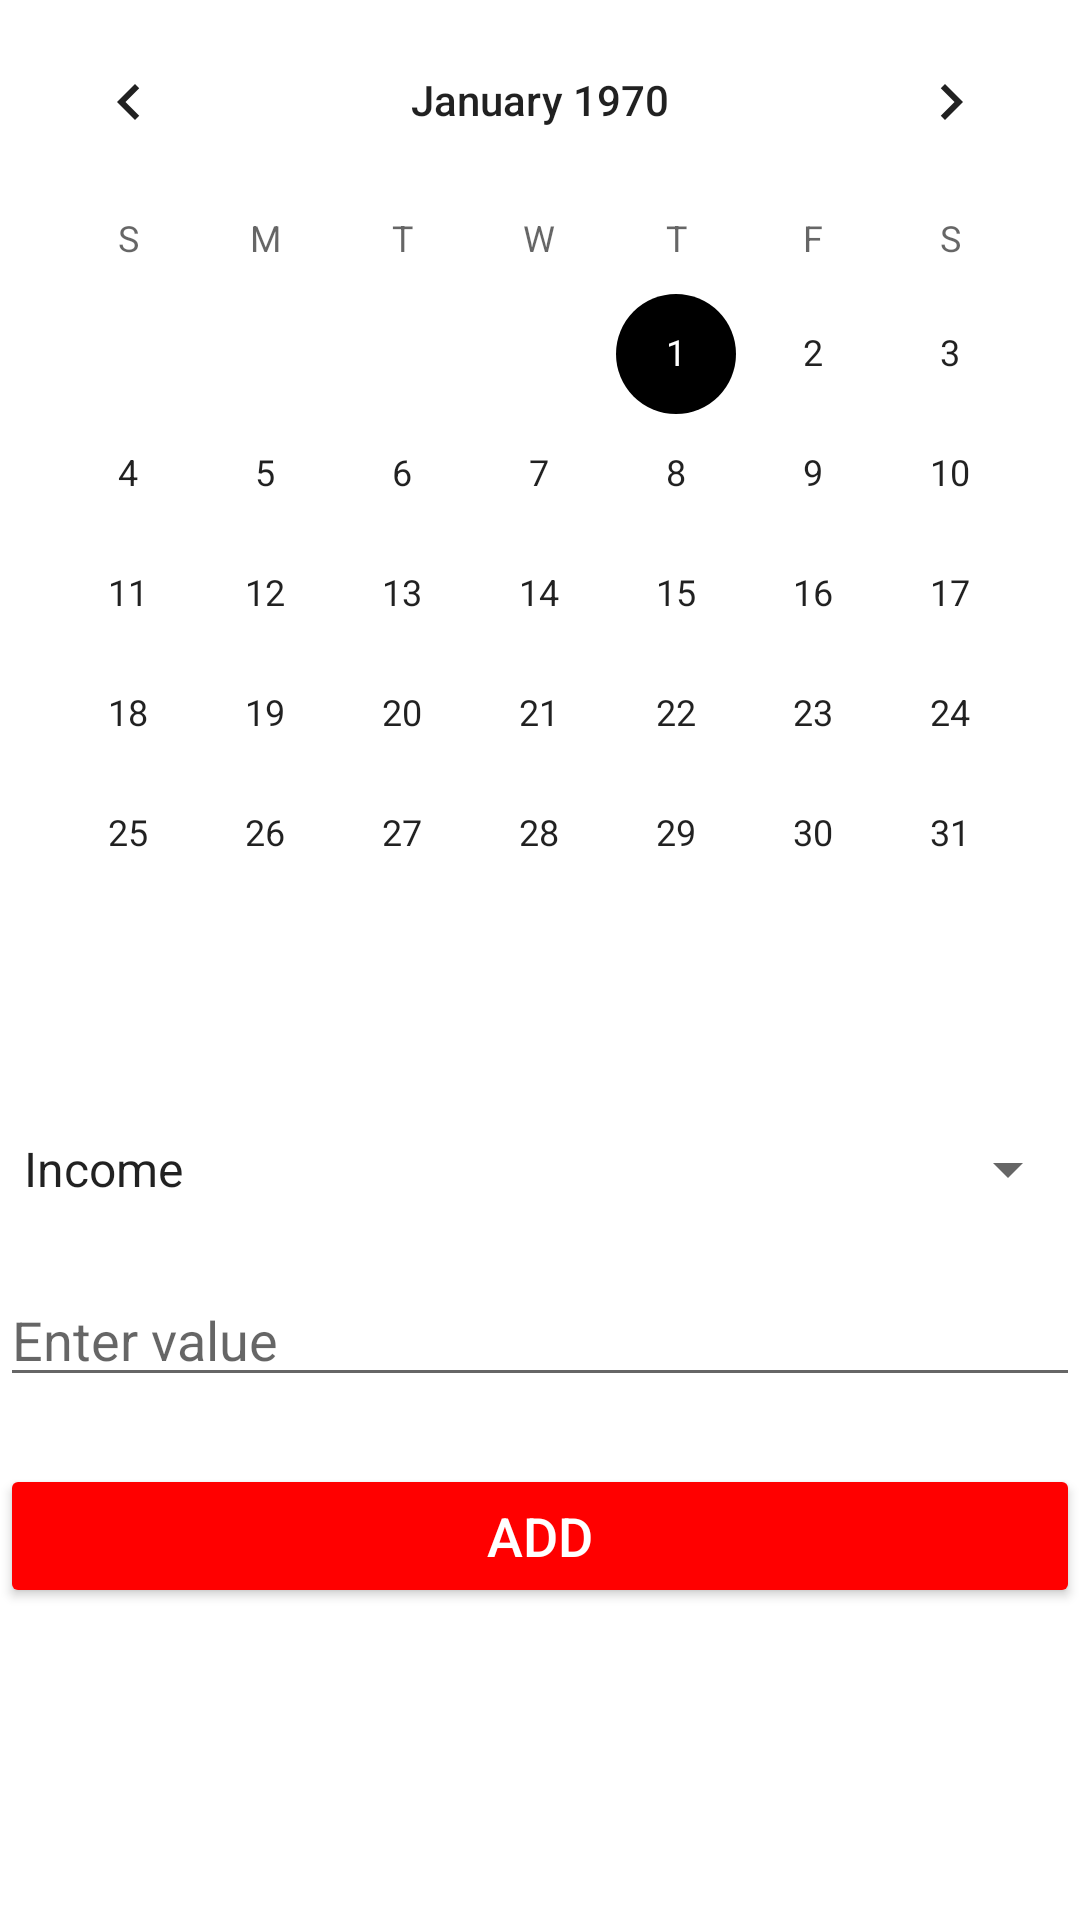

The Android layout XML behind this screen, and the referenced resources:
<!-- AndroidManifest.xml: application theme Theme.BudgetBites -->
<!-- res/layout/fragment_add.xml -->
<?xml version="1.0" encoding="utf-8"?>
<androidx.constraintlayout.widget.ConstraintLayout
    xmlns:android="http://schemas.android.com/apk/res/android"
    xmlns:app="http://schemas.android.com/apk/res-auto"
    xmlns:tools="http://schemas.android.com/tools"
    tools:context=".ui.dashboard.DashboardFragment"
    android:layout_width="match_parent"
    android:layout_height="match_parent"
    android:paddingBottom="?attr/actionBarSize">

    <CalendarView
        android:id="@+id/calendarView"
        android:layout_width="match_parent"
        android:layout_height="wrap_content"
        app:layout_constraintEnd_toEndOf="parent"
        app:layout_constraintStart_toStartOf="parent"
        app:layout_constraintTop_toTopOf="parent" />

    <Spinner
        android:id="@+id/spinnerOptions"
        android:layout_width="match_parent"
        android:layout_height="wrap_content"
        android:entries="@array/options_array"
        app:layout_constraintBottom_toBottomOf="parent"
        app:layout_constraintEnd_toEndOf="parent"
        app:layout_constraintHorizontal_bias="0.0"
        app:layout_constraintStart_toStartOf="parent"
        app:layout_constraintTop_toBottomOf="@+id/calendarView"
        app:layout_constraintVertical_bias="0.178" />

    <EditText
        android:id="@+id/editValue"
        android:layout_width="match_parent"
        android:layout_height="wrap_content"
        android:hint="Enter value"
        app:layout_constraintBottom_toTopOf="@+id/btnAdd"
        app:layout_constraintEnd_toEndOf="parent"
        app:layout_constraintStart_toStartOf="parent"
        app:layout_constraintTop_toBottomOf="@+id/spinnerOptions" />

    <androidx.appcompat.widget.AppCompatButton
        android:id="@+id/btnAdd"
        android:layout_width="match_parent"
        android:layout_height="wrap_content"
        android:layout_marginBottom="48dp"
        android:hapticFeedbackEnabled="true"
        android:onClick="add"
        android:text="Add"
        android:textColor="#FFFFFF"
        android:textSize="18sp"
        app:backgroundTint="#FF0000"
        app:layout_constraintBottom_toBottomOf="parent"
        app:layout_constraintEnd_toEndOf="parent"
        app:layout_constraintHorizontal_bias="0.0"
        app:layout_constraintStart_toStartOf="parent" />


</androidx.constraintlayout.widget.ConstraintLayout>
<!-- resources referenced by this layout -->
<resources>
  <string-array name="options_array">
          <item>Income</item>
          <item>Expense</item>
      </string-array>
  <style name="Theme.BudgetBites" parent="Theme.MaterialComponents.DayNight.DarkActionBar">
          
          <item name="colorPrimary">@color/red</item>
          <item name="colorPrimaryVariant">@color/red</item>
          <item name="colorOnPrimary">@color/white</item>
          
          <item name="colorSecondary">@color/red</item>
          <item name="colorSecondaryVariant">@color/red</item>
          <item name="colorOnSecondary">@color/white</item>
          
          <item name="android:statusBarColor">?attr/colorPrimaryVariant</item>
          
      </style>
  <!-- not gathered from this repository: default colours our renderer supplied (Android Studio template values) -->
  <color name="white">#FFFFFFFF</color>
</resources>
